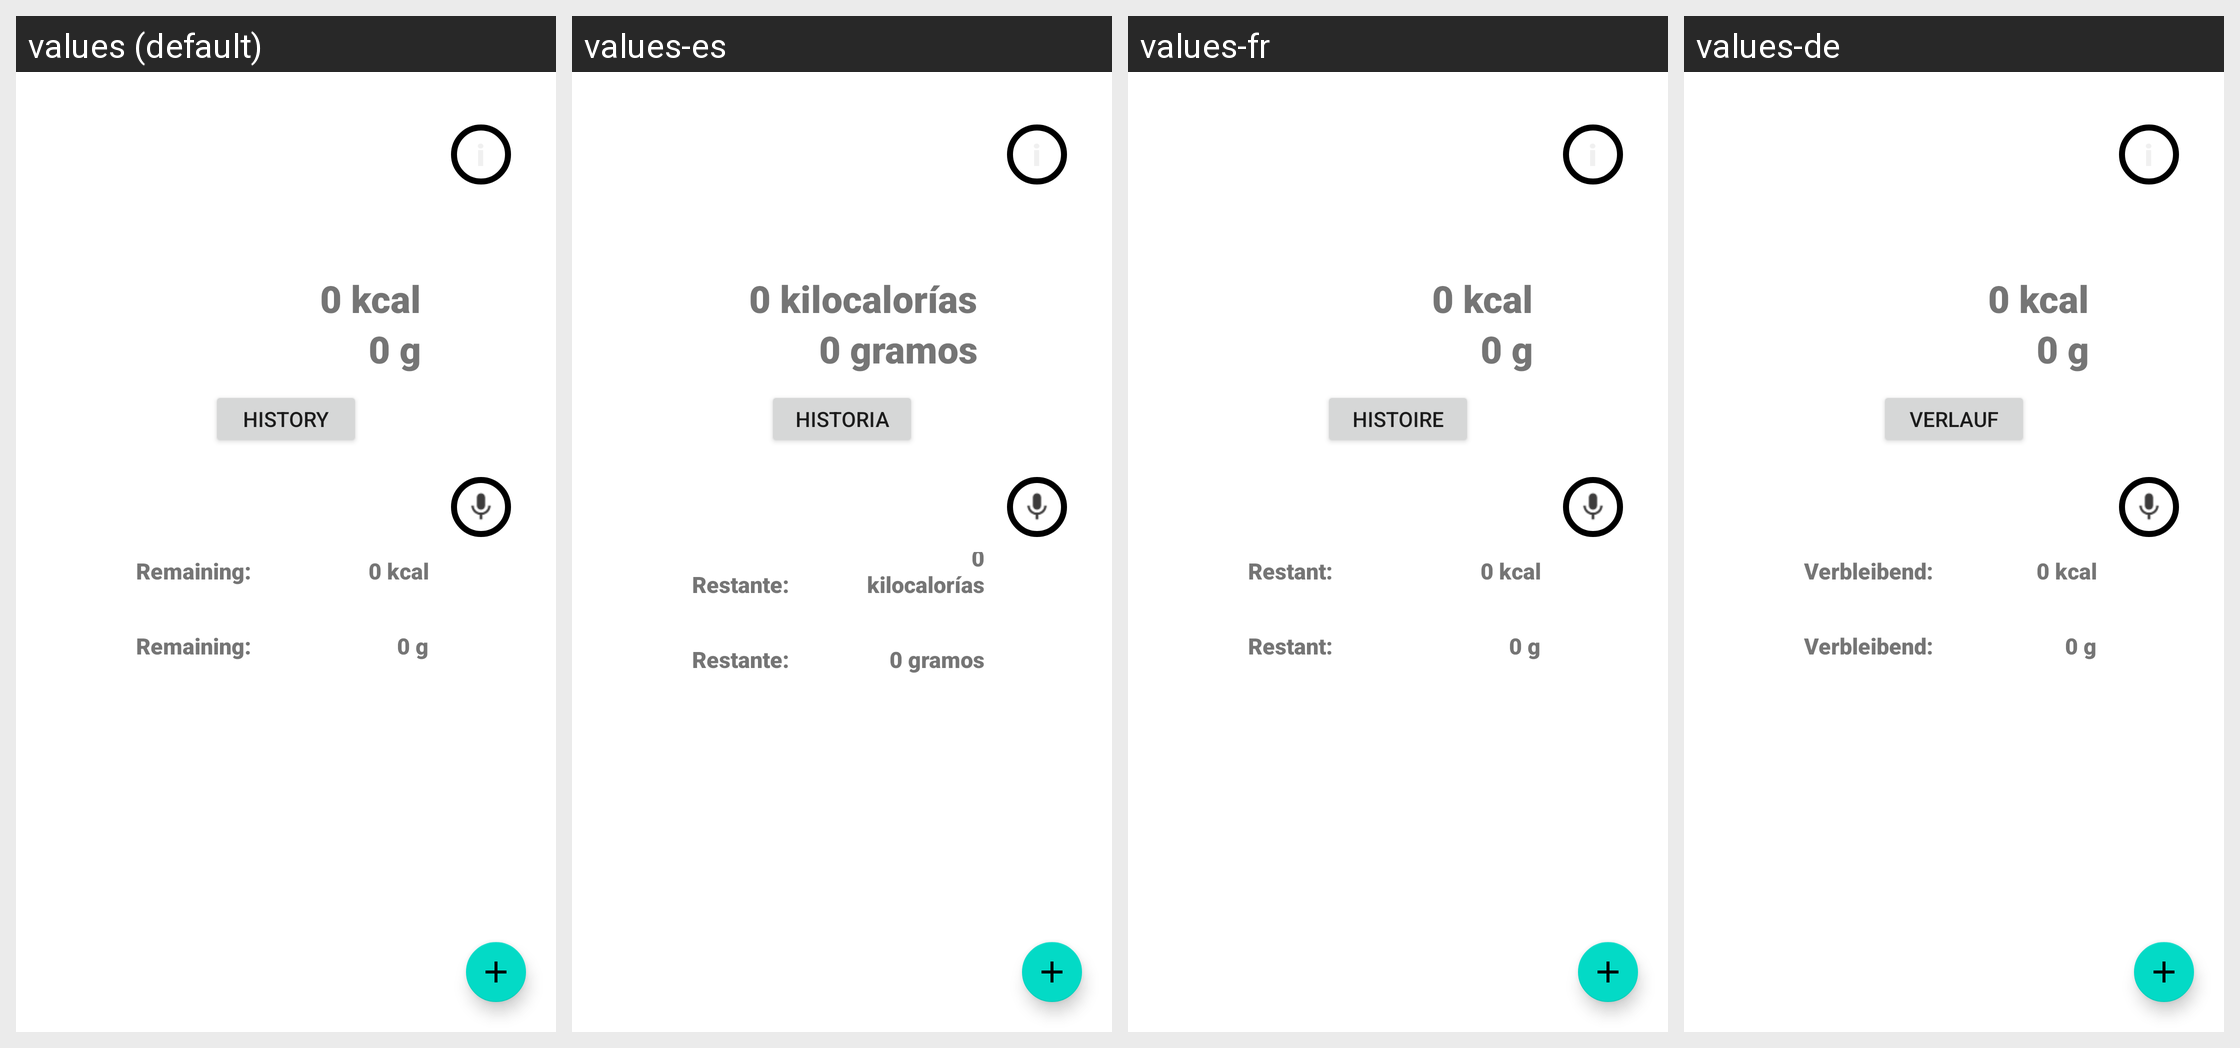

Locale-by-locale string values for the Android screen shown in this grid:
Android screen res/layout/fragment_home.xml rendered under 4 locales, left to right: values (default), values-es, values-fr, values-de. Device: Nexus 5 (rendered at 1080×1920; each locale shown at half size, 540×960, under a caption strip naming it); theme Theme.MaterialComponents.DayNight.NoActionBar.
Strings drawn on this screen, with the default value and each locale's value (text and hints the layout hard-codes, and strings that could not be matched under every locale, appear in the picture but are not listed):

Remaining
  values: Remaining:
  values-es: Restante:
  values-fr: Restant:
  values-de: Verbleibend:

usedKcal
  values: 0 kcal
  values-es: 0 kilocalorías
  values-fr: 0 kcal
  values-de: 0 kcal

usedProt
  values: 0 g
  values-es: 0 gramos
  values-fr: 0 g
  values-de: 0 g

history
  values: History
  values-es: Historia
  values-fr: Histoire
  values-de: Verlauf
